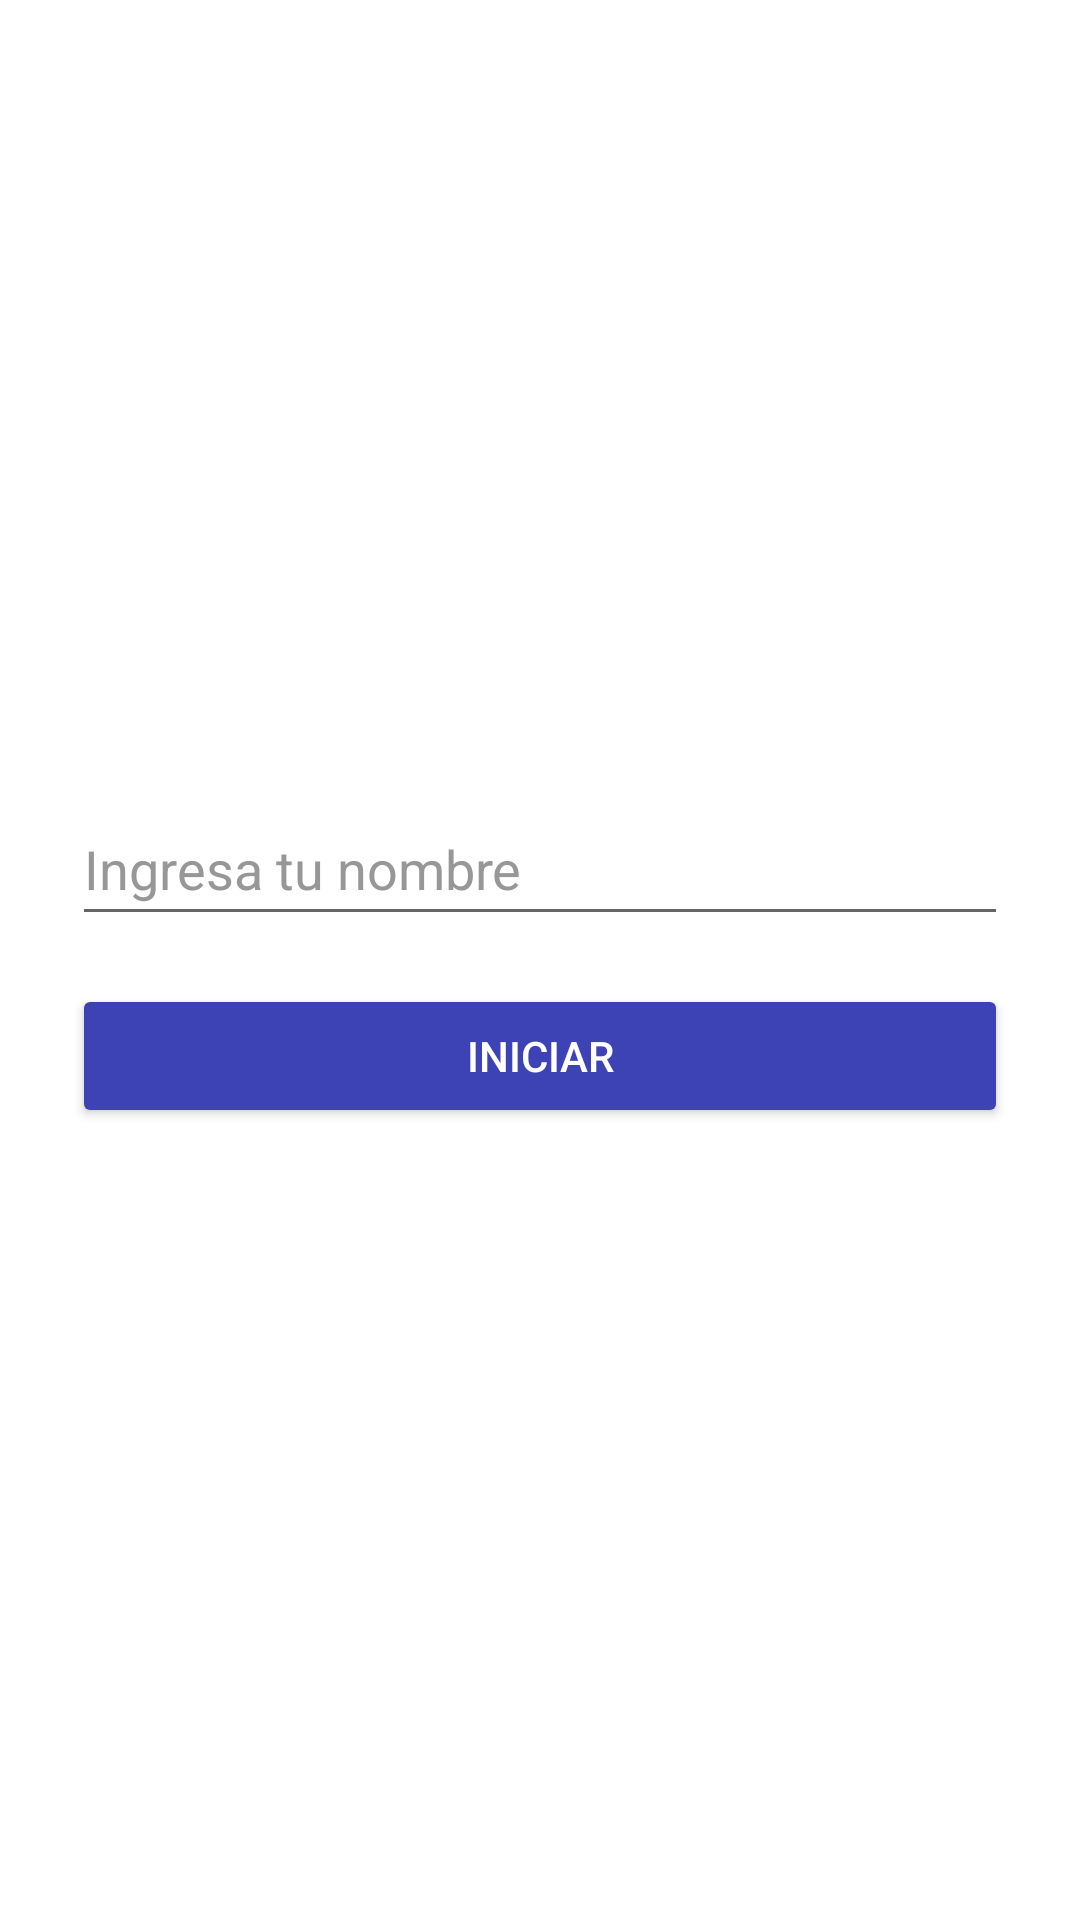

Layout XML and referenced resources for this Android screen:
<!-- AndroidManifest.xml: application theme Theme.Corredores -->
<!-- res/layout/activity_main.xml -->
<?xml version="1.0" encoding="utf-8"?>
<LinearLayout
    xmlns:android="http://schemas.android.com/apk/res/android"
    xmlns:tools="http://schemas.android.com/tools"
    android:layout_width="match_parent"
    android:layout_height="match_parent"
    android:orientation="vertical"
    android:padding="24dp"
    android:gravity="center"
    android:background="#FFFF"
    >



    <EditText
        android:id="@+id/etNombre"
        android:layout_width="match_parent"
        android:layout_height="wrap_content"
        android:text="Ingresa tu nombre"
        android:minHeight="48dp"
        android:textSize="18sp"
        android:textColor="#979797"
        tools:ignore="HardcodedText" />

    <Button
        android:id="@+id/btnIniciar"
        android:layout_width="match_parent"
        android:layout_height="wrap_content"
        android:text="Iniciar"
        android:layout_marginTop="16dp"
        android:backgroundTint="#3D43B4"
        android:textColor="#FFFFFF" />
</LinearLayout>
<!-- resources referenced by this layout -->
<resources>
  <style name="Theme.Corredores" parent="Theme.MaterialComponents.DayNight.DarkActionBar">
          
          <item name="colorPrimary">@color/purple_500</item>
          <item name="colorPrimaryVariant">@color/purple_700</item>
          <item name="colorOnPrimary">@color/white</item>
          
          <item name="colorSecondary">@color/teal_200</item>
          <item name="colorSecondaryVariant">@color/teal_700</item>
          <item name="colorOnSecondary">@color/black</item>
          
          <item name="android:statusBarColor">?attr/colorPrimaryVariant</item>
          
      </style>
  <!-- not gathered from this repository: default colours our renderer supplied (Android Studio template values) -->
  <color name="purple_500">#FF6200EE</color>
  <color name="purple_700">#FF3700B3</color>
  <color name="teal_200">#FF03DAC5</color>
  <color name="teal_700">#FF018786</color>
  <color name="black">#FF000000</color>
  <color name="white">#FFFFFFFF</color>
</resources>
